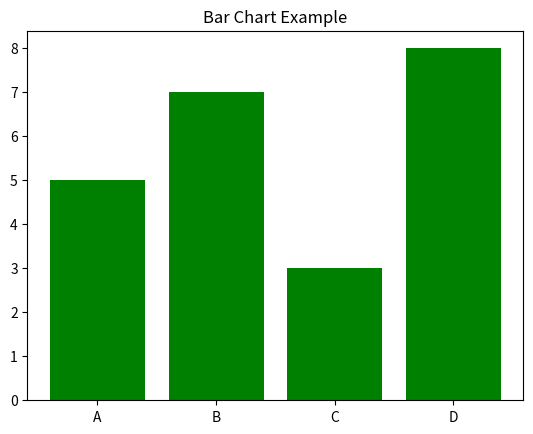

Generate this figure with matplotlib:
import matplotlib.pyplot as plot
#Implementing the bar chart plot
categories = ['A', 'B', 'C', 'D']
values = [5, 7, 3, 8]

plot.bar(categories, values, color='green')
plot.title("Bar Chart Example")
plot.show()
